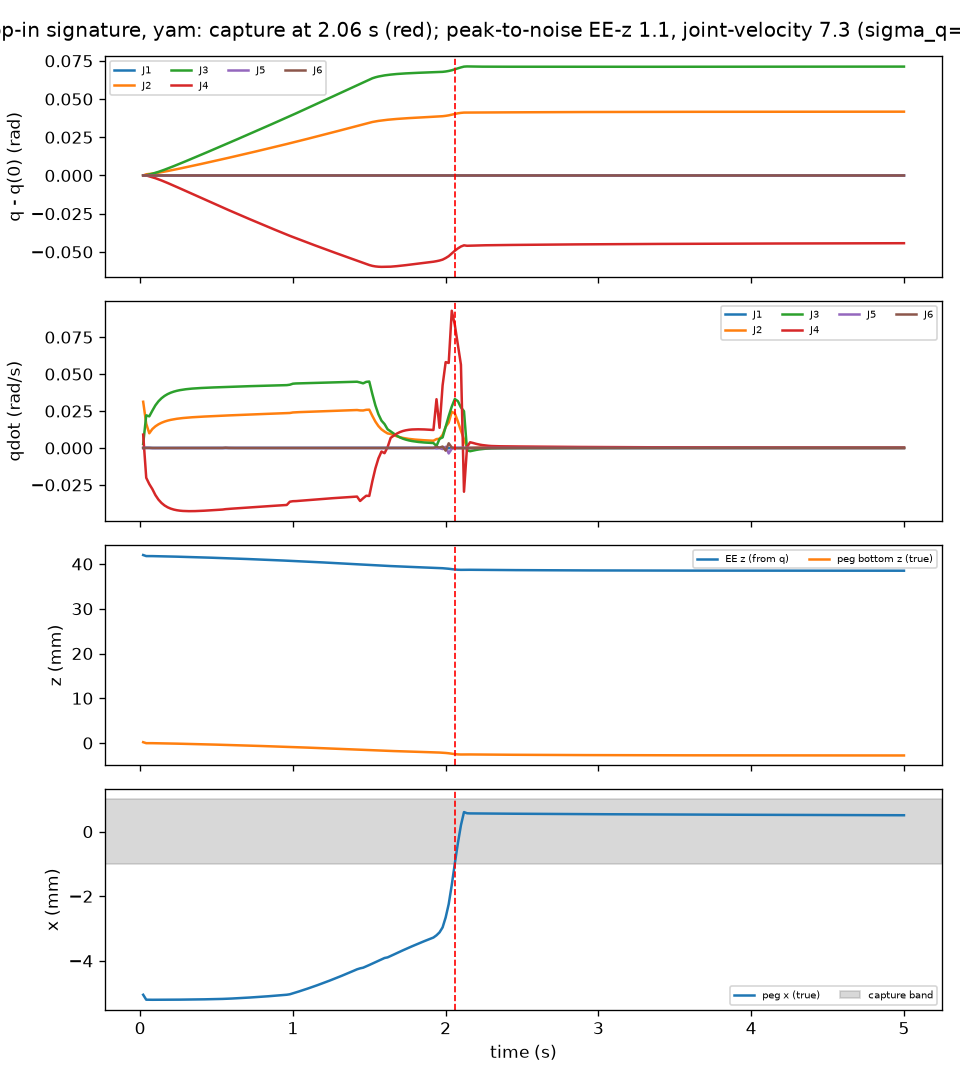

Values plotted in this chart, from the file beside it:
t, peg_x, peg_z, ee_z, q1, q2, q3, q4, q5, q6, qd1, qd2, qd3, qd4, qd5, qd6
0.02, -0.00505, 0.0001877, 0.042, -9.064126100014992e-08, 2.336, 1.124, -0.3585, 2.788464799244895e-07, -1.052670997086511e-07, -2.713619431158428e-07, 0.03128, 0.00275, 0.009041, 1.1877077515194797e-05, -1.0918205542241401e-05
0.04, -0.005203, -3.5840927693153724e-05, 0.04177, 1.5628291814974888e-07, 2.337, 1.124, -0.3585, 4.55479460542189e-07, -1.1116907542057351e-07, 7.656166551510467e-05, 0.01642, 0.0221, -0.02018, 7.683014115276071e-05, 3.711109799080656e-05
0.06, -0.005205, -2.780883114311683e-05, 0.04177, 1.1836891797947287e-06, 2.337, 1.124, -0.3591, 4.4714017252191235e-06, 4.729200857682982e-07, 1.6283778406151093e-05, 0.009953, 0.02141, -0.02443, 8.358117164762984e-05, 6.076192445883079e-06
0.08, -0.005205, -3.498453156192127e-05, 0.04176, 1.1257411131379595e-06, 2.337, 1.125, -0.3596, 3.957089299711875e-06, 3.7372375747065683e-07, -1.2074667898771144e-05, 0.01282, 0.02525, -0.0278, -6.862526381580708e-05, -1.3279860127441886e-05
0.1, -0.005205, -4.53858997180312e-05, 0.04175, 8.51377996766533e-07, 2.338, 1.125, -0.3603, 2.5694621596106707e-06, 1.7402935544656053e-07, -1.3587798047783768e-05, 0.01465, 0.02886, -0.03188, -6.305444478940794e-05, -1.2358256857075981e-05
0.12, -0.005205, -5.692784374319859e-05, 0.04173, 6.06036378033394e-07, 2.338, 1.126, -0.361, 1.5193255137692263e-06, 1.879875523644614e-08, -1.0890145347799628e-05, 0.01601, 0.03159, -0.03495, -4.283918726016042e-05, -9.724967492147346e-06
0.14, -0.005204, -6.930582735176216e-05, 0.04172, 4.1470596076204065e-07, 2.338, 1.127, -0.3618, 8.3051357250186e-07, -8.842982166086864e-08, -8.401588863824193e-06, 0.01706, 0.03367, -0.03723, -2.7405187779242902e-05, -7.627320680588126e-06
0.16, -0.005204, -8.237778595843182e-05, 0.0417, 2.6571377183440303e-07, 2.339, 1.127, -0.3626, 3.905416079223471e-07, -1.6093570735820857e-07, -6.613422832974164e-06, 0.01787, 0.03525, -0.03892, -1.7439561550188613e-05, -6.195988260247246e-06
0.18, -0.005204, -9.604221500894572e-05, 0.04169, 1.4641118195504894e-07, 2.339, 1.128, -0.3634, 1.0729524496398416e-07, -2.1014637968278842e-07, -5.371515142501172e-06, 0.01852, 0.03647, -0.04015, -1.1265819206167921e-05, -5.240116426013561e-06
0.2, -0.005203, -0.0001102, 0.04167, 4.788018546219632e-08, 2.339, 1.129, -0.3643, -7.934574319506362e-08, -2.436705540653217e-07, -4.491985358878589e-06, 0.01902, 0.0374, -0.04105, -7.468412381732039e-06, -4.586519512670858e-06
0.22, -0.005202, -0.0001249, 0.04165, -3.567711414160213e-08, 2.34, 1.13, -0.3651, -2.064349717896532e-07, -2.662109279674839e-07, -3.845523703857604e-06, 0.01943, 0.03813, -0.04169, -5.118448223881166e-06, -4.119307962876196e-06
0.24, -0.005202, -0.0001399, 0.04163, -1.0799521766113706e-07, 2.34, 1.131, -0.366, -2.9643706043278963e-07, -2.8076271643928525e-07, -3.3500605930106697e-06, 0.01976, 0.03869, -0.04213, -3.6436563260961333e-06, -3.7720347130448263e-06
0.26, -0.005201, -0.0001553, 0.04162, -1.715208186051029e-07, 2.341, 1.131, -0.3669, -3.6293595043405326e-07, -2.8923617185288663e-07, -2.954865743292226e-06, 0.02004, 0.03914, -0.04244, -2.6984602218801135e-06, -3.5027187928247864e-06
0.28, -0.0052, -0.0001711, 0.0416, -2.2777491838056932e-07, 2.341, 1.132, -0.3678, -4.1437881432048976e-07, -2.93737760141137e-07, -2.5664015022632687e-06, 0.02026, 0.03949, -0.04263, -2.150003827442072e-06, -3.704101108511916e-06
0.3, -0.005199, -0.0001872, 0.04158, -2.7608511113321073e-07, 2.342, 1.133, -0.3687, -4.525280952586264e-07, -3.120951716846475e-07, -2.1740878689381103e-06, 0.02046, 0.03977, -0.04273, -1.3432857094656374e-06, -4.729663836927929e-06
0.32, -0.005198, -0.0002036, 0.04156, -3.1772513503030854e-07, 2.342, 1.134, -0.3696, -4.798858294174587e-07, -3.4176980056948363e-07, -1.9188195317133842e-06, 0.02063, 0.04, -0.04277, -1.0319165543514295e-06, -4.7166578288709625e-06
0.34, -0.005197, -0.0002203, 0.04154, -3.5484496046723763e-07, 2.342, 1.135, -0.3705, -5.030139183238946e-07, -3.6935807889950884e-07, -1.723340118461363e-06, 0.02078, 0.04019, -0.04277, -8.92860779331743e-07, -4.482538590709539e-06
0.36, -0.005196, -0.0002373, 0.04152, -3.8837272028783323e-07, 2.343, 1.136, -0.3714, -5.239318148026814e-07, -3.919453601416316e-07, -1.554966596203944e-06, 0.02092, 0.04035, -0.04273, -7.972549171478119e-07, -4.234561051840911e-06
0.38, -0.005194, -0.0002545, 0.0415, -4.1870826528087933e-07, 2.343, 1.136, -0.3723, -5.430263075411725e-07, -4.098285659426388e-07, -1.4026773369599317e-06, 0.02104, 0.04049, -0.04266, -7.090786306575593e-07, -4.014161633135111e-06
0.4, -0.005193, -0.0002721, 0.04147, -4.460641662151292e-07, 2.344, 1.137, -0.3732, -5.619180668248719e-07, -4.234345756323514e-07, -1.2401751135094946e-06, 0.02116, 0.0406, -0.04257, -2.055507795391581e-06, -3.293215931340413e-06
0.42, -0.005191, -0.0002898, 0.04145, -4.697926174471059e-07, 2.344, 1.138, -0.3741, -5.901139226714334e-07, -4.3068424094969034e-07, -1.0142449853835168e-06, 0.02127, 0.04071, -0.04246, -3.83457555823467e-07, -4.318146751076333e-06
0.44, -0.005189, -0.0003079, 0.04143, -4.893652380702223e-07, 2.345, 1.139, -0.375, -5.91575055327805e-07, -4.596740669446825e-07, -8.630309357034236e-07, 0.02137, 0.0408, -0.04235, -8.652555439051935e-08, -4.734967207052779e-06
0.46, -0.005187, -0.0003262, 0.04141, -5.06647200921692e-07, 2.345, 1.14, -0.3759, -5.985818264235872e-07, -4.870285112810441e-07, -7.794554046662523e-07, 0.02147, 0.04089, -0.04222, -1.8836497564557097e-07, -4.500611106959956e-06
0.48, -0.005185, -0.0003447, 0.04139, -5.223328364624888e-07, 2.345, 1.141, -0.3768, -6.065207498140666e-07, -5.099425782414757e-07, -7.019637728884928e-07, 0.02157, 0.04097, -0.04209, -2.0555835503351292e-07, -4.295109515312653e-06
0.5, -0.005183, -0.0003635, 0.04136, -5.365105432035852e-07, 2.346, 1.141, -0.3777, -6.144688363460903e-07, -5.290288846613411e-07, -6.286995461436717e-07, 0.02166, 0.04105, -0.04196, -1.950837421367851e-07, -4.116525740954315e-06
0.52, -0.005181, -0.0003826, 0.04134, -5.492709299100081e-07, 2.346, 1.142, -0.3786, -6.220367777177795e-07, -5.44808839222433e-07, -5.602294005351021e-07, 0.02176, 0.04112, -0.04182, -1.7079780047225235e-07, -3.961648996835945e-06
0.54, -0.005178, -0.0004019, 0.04132, -5.607138933132743e-07, 2.347, 1.143, -0.3794, -6.290321391785718e-07, -5.576617594334443e-07, -4.968175187833013e-07, 0.02185, 0.0412, -0.04168, -1.3988930144187837e-07, -3.8257107884629774e-06
0.56, -0.005175, -0.0004214, 0.04129, -5.455948033298542e-07, 2.347, 1.144, -0.3803, -9.105937821685117e-07, 8.097881016436038e-07, 8.397172837796532e-07, 0.02195, 0.04127, -0.0414, 2.9037707073556816e-06, 0.0001775
0.58, -0.005171, -0.0004411, 0.04127, -5.551529996330727e-07, 2.348, 1.145, -0.3812, -7.106268613591876e-07, 2.368813180002416e-06, -2.936337003496461e-07, 0.02204, 0.04138, -0.04121, 4.627565499021805e-06, 2.977036909358474e-05
0.6, -0.005167, -0.0004611, 0.04124, -5.600384338664337e-07, 2.348, 1.146, -0.382, -7.27824054005091e-07, 2.4786710242546135e-06, -1.3268766498402735e-07, 0.02213, 0.04147, -0.04108, -2.7697054297295173e-06, -1.0116496757615294e-05
0.62, -0.005162, -0.0004813, 0.04122, -5.627318035535156e-07, 2.349, 1.147, -0.3829, -7.88752534561849e-07, 2.289970769114163e-06, -5.284177478503422e-08, 0.02222, 0.04154, -0.04094, -2.669165969203624e-06, -1.3537612282328147e-05
0.64, -0.005157, -0.0005016, 0.04119, -5.640683810659839e-07, 2.349, 1.148, -0.3838, -8.385210978142777e-07, 2.0922220221619554e-06, 5.955031273905773e-09, 0.02231, 0.0416, -0.04079, -1.977129188980047e-06, -1.2747059724276369e-05
0.66, -0.005152, -0.0005223, 0.04117, -5.644047170947665e-07, 2.35, 1.148, -0.3846, -8.756589445112532e-07, 1.9145576923811e-06, 4.806758557128741e-08, 0.02239, 0.04166, -0.04065, -1.422462032026568e-06, -1.1697397977687335e-05
0.68, -0.005146, -0.0005431, 0.04114, -5.640554712562246e-07, 2.35, 1.149, -0.3855, -9.034385528910966e-07, 1.7568126175835259e-06, 7.563551460185742e-08, 0.02247, 0.04172, -0.0405, -1.0282795265710728e-06, -1.0759733155625524e-05
0.7, -0.005141, -0.0005642, 0.04111, -5.632767608126964e-07, 2.35, 1.15, -0.3863, -9.246431076003152e-07, 1.6165240482232096e-06, 9.198891537116015e-08, 0.02256, 0.04178, -0.04036, -7.533525845223196e-07, -9.94213303027256e-06
0.72, -0.005135, -0.0005855, 0.04109, -5.622610885124472e-07, 2.351, 1.151, -0.3872, -9.412703375279598e-07, 1.491548844758929e-06, 1.000926349835406e-07, 0.02264, 0.04185, -0.04022, -5.623605036195316e-07, -9.223002013895133e-06
0.74, -0.005129, -0.000607, 0.04106, -5.61146598623422e-07, 2.351, 1.152, -0.388, -9.54713242838821e-07, 1.3800022344930286e-06, 1.0232132599018213e-07, 0.02272, 0.04191, -0.04007, -4.2977443134654103e-07, -8.58983089084981e-06
0.76, -0.005123, -0.0006288, 0.04103, -5.600342188585583e-07, 2.352, 1.153, -0.3889, -9.659489271708758e-07, 1.280417999662004e-06, 1.0024573671750228e-07, 0.02281, 0.04197, -0.03994, -3.381730890550812e-07, -8.024606796382863e-06
0.78, -0.005116, -0.0006507, 0.041, -5.589949773701386e-07, 2.352, 1.154, -0.3897, -9.75656108325496e-07, 1.1914377740962242e-06, 9.51600871624564e-08, 0.02289, 0.04202, -0.0398, -2.7511120980572725e-07, -7.522189079634315e-06
0.8, -0.00511, -0.0006729, 0.04098, -5.580813609592561e-07, 2.353, 1.155, -0.3906, -9.843163509289095e-07, 1.1120012016980544e-06, 8.783426080282407e-08, 0.02297, 0.04208, -0.03966, -2.3232015256946547e-07, -7.069564382331644e-06
0.82, -0.005103, -0.0006953, 0.04095, -5.573299003809181e-07, 2.353, 1.155, -0.3914, -9.922658701773514e-07, 1.0411037532385336e-06, 7.897100753716949e-08, 0.02305, 0.04214, -0.03952, -2.0373040301157576e-07, -6.664090139494891e-06
0.84, -0.005096, -0.0007179, 0.04092, -5.567669930375653e-07, 2.354, 1.156, -0.3922, -9.997444237193603e-07, 9.778991408785348e-07, 6.898400362973817e-08, 0.02313, 0.0422, -0.03939, -1.8533116848391835e-07, -6.298083258873826e-06
0.86, -0.005088, -0.0007407, 0.04089, -5.543984338009037e-07, 2.354, 1.157, -0.3931, -1.041285537630989e-06, 9.305486902659339e-07, 4.626370455207903e-07, 0.02321, 0.04226, -0.03924, -1.5131775758991348e-05, -1.5785977632604896e-06
0.88, -0.005081, -0.0007638, 0.04086, -5.541832356683118e-07, 2.355, 1.158, -0.3939, -1.1653860785659417e-06, 9.232806284160374e-07, 1.155224645237031e-07, 0.02329, 0.04231, -0.03912, -1.2211202839906665e-06, -6.1057929594124555e-06
0.9, -0.005073, -0.000787, 0.04083, -5.519910524592655e-07, 2.355, 1.159, -0.3947, -1.1764675674637112e-06, 8.607040296833114e-07, 2.5567155141955953e-07, 0.02337, 0.04237, -0.03898, 7.972114074096062e-08, -7.2778670632228746e-06
0.92, -0.005066, -0.0008105, 0.0408, -5.480937128755757e-07, 2.356, 1.16, -0.3956, -1.1771142980485264e-06, 7.856598019427915e-07, 2.78761234043774e-07, 0.02345, 0.04243, -0.03884, 2.0667810981406523e-07, -7.3588293728438904e-06
0.94, -0.005057, -0.0008342, 0.04077, -5.438694703678755e-07, 2.356, 1.161, -0.3964, -1.1773673474792019e-06, 7.093295515039324e-07, 2.668195692358903e-07, 0.02352, 0.04249, -0.03871, 1.5351366923096749e-07, -7.2026552224735245e-06
0.96, -0.005049, -0.000858, 0.04074, -5.399612830517597e-07, 2.357, 1.162, -0.3972, -1.1790196012408688e-06, 6.364271665601413e-07, 2.421589949913736e-07, 0.0236, 0.04254, -0.03857, 6.82379403430624e-08, -6.964567133134773e-06
0.98, -0.005034, -0.000882, 0.04071, -5.388180535853644e-07, 2.357, 1.162, -0.398, -9.400871880915416e-07, 1.5695525515564832e-06, -6.900100772082293e-08, 0.02368, 0.04282, -0.03638, 7.137256109154499e-06, 2.9974016199209618e-05
1, -0.005006, -0.0009061, 0.04068, -5.42838280366866e-07, 2.358, 1.163, -0.3988, -9.466609884994929e-07, 1.6981696587677625e-06, -1.9240147287888668e-07, 0.02404, 0.04351, -0.03603, -3.166780348474705e-06, -9.55078314004524e-06
1.02, -0.004977, -0.0009306, 0.04064, -5.47840779475751e-07, 2.358, 1.164, -0.3995, -1.0246332491985309e-06, 1.50934394103126e-06, -2.1591091859041082e-07, 0.02418, 0.04368, -0.03596, -3.837066049787893e-06, -1.4123653386032279e-05
1.04, -0.004947, -0.0009553, 0.04061, -5.533019833342342e-07, 2.359, 1.165, -0.4003, -1.1017927098878912e-06, 1.2969210261479157e-06, -2.404824252372978e-07, 0.02426, 0.04374, -0.03579, -3.5082886891098613e-06, -1.372634952945299e-05
1.06, -0.004916, -0.0009802, 0.04058, -5.592945514194747e-07, 2.359, 1.166, -0.4011, -1.1718325139286277e-06, 1.1005815258150586e-06, -2.6861921562779196e-07, 0.02433, 0.0438, -0.0356, -3.1690983127622052e-06, -1.2761276025810697e-05
1.08, -0.004885, -0.001005, 0.04055, -5.658725363187038e-07, 2.36, 1.167, -0.4018, -1.2359769906462292e-06, 9.234995112127331e-07, -2.9876499227592205e-07, 0.02441, 0.04385, -0.03543, -2.9171334009066416e-06, -1.1831144698403852e-05
1.1, -0.004853, -0.001031, 0.04051, -5.730668390800809e-07, 2.36, 1.168, -0.4026, -1.2959240929327509e-06, 7.638385979092803e-07, -3.3025060324702684e-07, 0.02448, 0.0439, -0.03525, -2.7444206436293298e-06, -1.1012931580620745e-05
1.12, -0.004821, -0.001056, 0.04048, -5.809059296424034e-07, 2.361, 1.169, -0.4033, -1.3530983206073773e-06, 6.194779515436761e-07, -3.63211352132645e-07, 0.02456, 0.04396, -0.03509, -2.6357430432981636e-06, -1.0297513649150267e-05
1.14, -0.004788, -0.001082, 0.04045, -5.894188801288623e-07, 2.361, 1.17, -0.4041, -1.4086385271091388e-06, 4.883803250581228e-07, -3.9766794456462607e-07, 0.02463, 0.04402, -0.03492, -2.578272525720873e-06, -9.678246605634035e-06
1.16, -0.004754, -0.001108, 0.04041, -5.986389613398174e-07, 2.362, 1.171, -0.4048, -1.4634663544273895e-06, 3.688347303630035e-07, -4.338862614329568e-07, 0.02471, 0.04408, -0.03476, -2.562513102329503e-06, -9.139318525820725e-06
1.18, -0.00472, -0.001135, 0.04038, -6.086015690191064e-07, 2.362, 1.172, -0.4055, -1.518332485078922e-06, 2.5925237254867626e-07, -4.71940259955341e-07, 0.02479, 0.04414, -0.0346, -2.5810558309516862e-06, -8.674906558085295e-06
1.2, -0.004685, -0.001161, 0.04034, -6.19346663193568e-07, 2.363, 1.173, -0.4063, -1.5738657530409372e-06, 1.583190507441223e-07, -5.120838452267144e-07, 0.02486, 0.0442, -0.03445, -2.6285689143824657e-06, -8.272362726422406e-06
... 190 more rows
